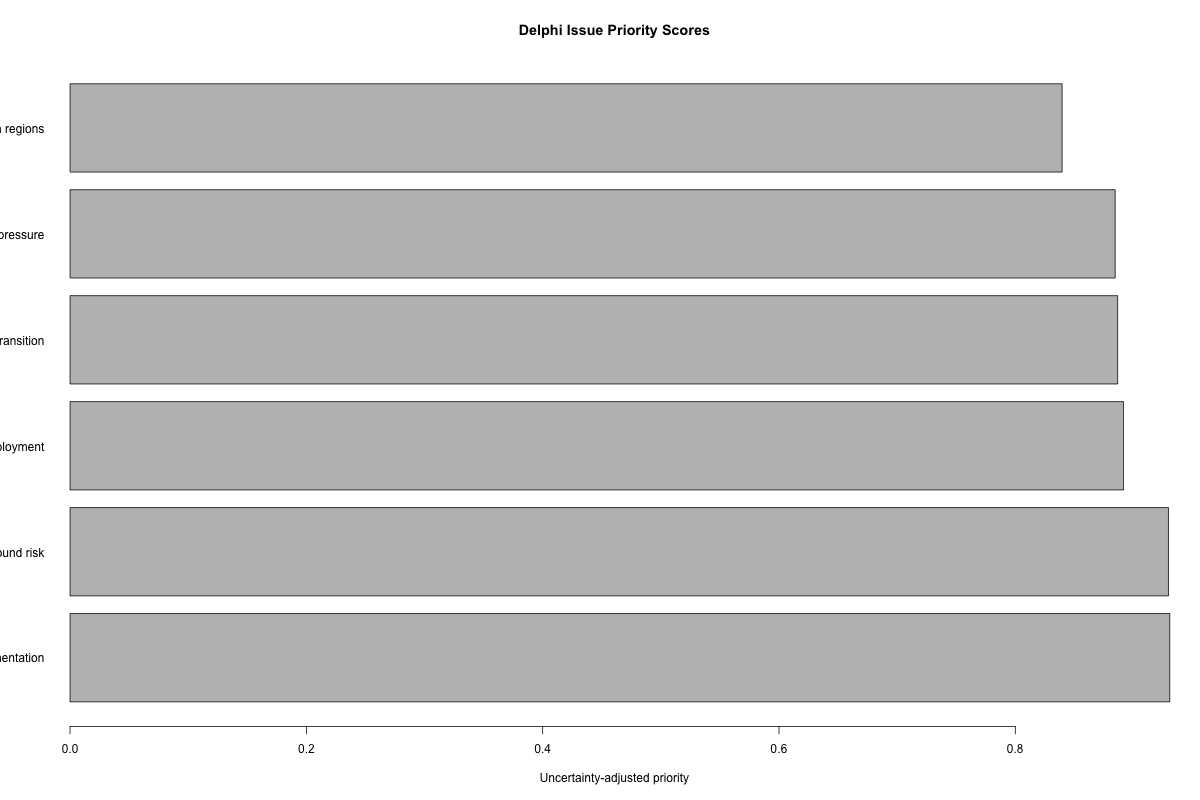

The data file committed next to this chart (first rows):
issue_id, issue_title, domain, likelihood, impact, uncertainty, urgency, governance_relevance, monitoring_need, description, priority_score, uncertainty_adjusted_priority
I6, Institutional trust fragmentation, governance_culture, 0.76, 0.84, 0.58, 0.86, 0.88, 0.88, Declining trust may weaken implementatio…, 0.834, 0.9307
I2, Climate adaptation finance under compoun…, climate_infrastructure, 0.72, 0.9, 0.52, 0.88, 0.84, 0.9, Compound climate hazards may overwhelm e…, 0.842, 0.9296
I1, Public AI accountability before deployme…, technology_governance, 0.67, 0.87, 0.48, 0.82, 0.9, 0.86, Public-sector AI systems may scale faste…, 0.8135, 0.8916
I4, Grid modernization and just energy trans…, energy_systems, 0.7, 0.88, 0.5, 0.8, 0.82, 0.84, Clean energy transition depends on grid …, 0.806, 0.8866
I3, Care workforce resilience under demograp…, health_labor, 0.74, 0.86, 0.44, 0.84, 0.8, 0.82, Care systems face workforce stress aging…, 0.813, 0.8845
I5, Food-water-ecology stress in urban regio…, food_water_ecology, 0.64, 0.82, 0.56, 0.76, 0.78, 0.8, Food water and ecological stresses may c…, 0.755, 0.8396
